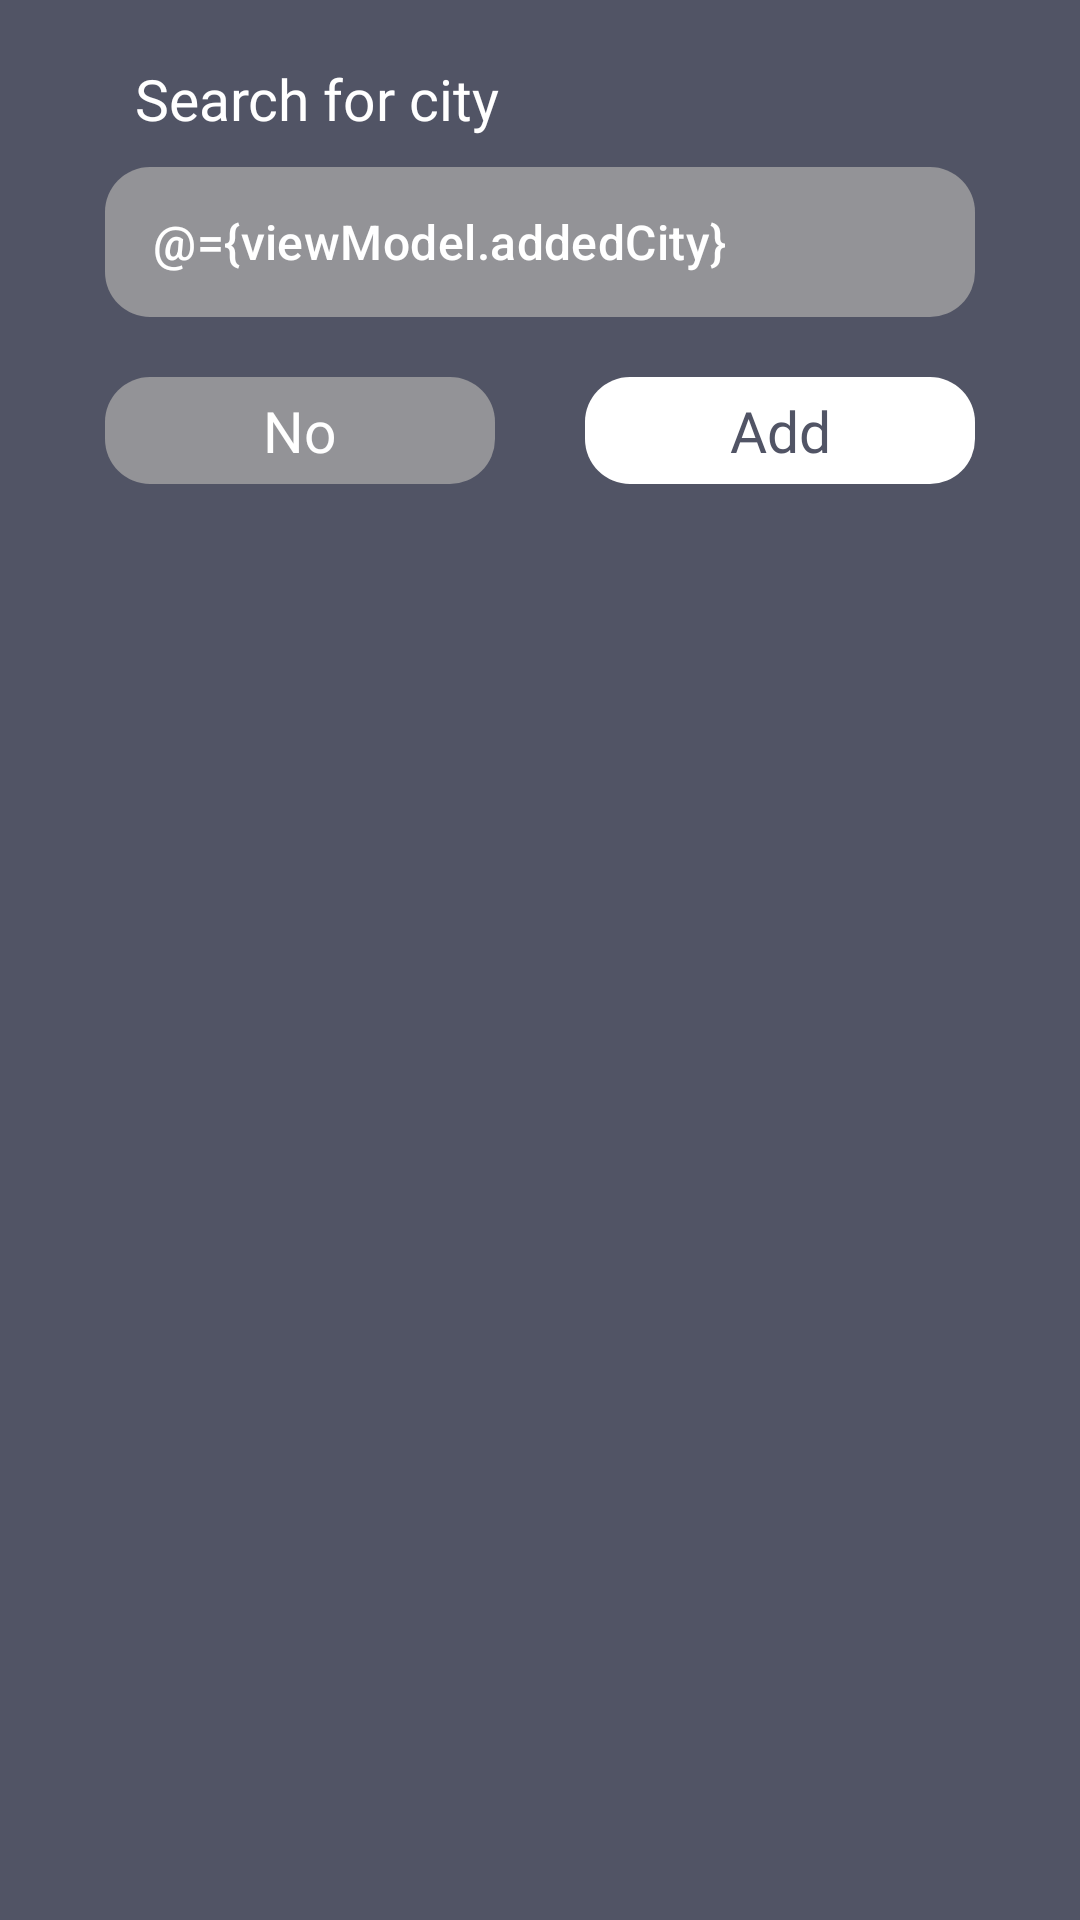

Android layout source for this screen:
<!-- AndroidManifest.xml: application theme Theme.Metio -->
<!-- res/layout/dialog_add_city.xml -->
<?xml version="1.0" encoding="utf-8"?>
<layout xmlns:tools="http://schemas.android.com/tools"
    xmlns:app="http://schemas.android.com/apk/res-auto"
    xmlns:android="http://schemas.android.com/apk/res/android">
    <data>
        <variable
            name="viewModel"
            type="com.test.metio.ui.main.moreFragment.FMoreViewModel" />

    </data>

    <androidx.constraintlayout.widget.ConstraintLayout
        android:layout_width="match_parent"
        android:layout_height="match_parent"
        android:background="@color/purple_700"
        android:padding="10dp">

       <LinearLayout
           android:layout_width="match_parent"
           android:layout_height="wrap_content"
           android:id="@+id/top"
           android:orientation="vertical"
           app:layout_constraintTop_toTopOf="parent"
           >
           <TextView

               android:id="@+id/title"
               style="@style/textStyle"
               android:padding="10dp"
               android:gravity="start"
               android:layout_marginHorizontal="25dp"
               android:text="@string/search_for_city" />
           <com.google.android.material.textfield.TextInputLayout
               android:layout_marginBottom="10dp"
               android:layout_width="match_parent"
               android:layout_height="wrap_content"
               app:layout_constraintTop_toTopOf="parent"
               app:startIconDrawable="@drawable/add"
               app:startIconTint="@color/white"
               app:boxStrokeWidth="0dp"
               android:id="@+id/layout"
               app:boxStrokeWidthFocused="0dp"
               app:hintEnabled="false"
               android:layout_marginHorizontal="25dp"
               android:gravity="center"
               android:layout_gravity="center_vertical"
               >
               <androidx.appcompat.widget.AppCompatEditText
                   android:layout_width="match_parent"
                   android:layout_height="50dp"
                   android:imeOptions="actionDone"
                   android:inputType="textFilter"
                   android:layout_gravity="top"
                   android:maxLines="2"
                   android:textSize="16sp"
                   android:textColor="@color/white"
                   android:textColorHint="@android:color/darker_gray"
                   android:hint="@string/add_city"
                   android:paddingHorizontal="5dp"
                   android:text="@={viewModel.addedCity}"
                   android:paddingVertical="2dp"
                   android:fontFamily="sans-serif-medium"
                   android:id="@+id/searchEditText"
                   android:soundEffectsEnabled="true"
                   android:background="@drawable/edit_text_background"
                   />
           </com.google.android.material.textfield.TextInputLayout>
       </LinearLayout>

        <LinearLayout
            android:layout_width="match_parent"
            android:layout_height="wrap_content"
            android:orientation="horizontal"
            android:padding="10dp"
            app:layout_constraintTop_toBottomOf="@+id/top"
            tools:layout_editor_absoluteX="26dp">

            <androidx.constraintlayout.widget.ConstraintLayout
                android:id="@+id/non"
                android:onClick="@{(v)-> viewModel.onClick(v)}"
                android:layout_width="match_parent"
                android:layout_height="wrap_content"
                android:layout_marginHorizontal="15dp"
                android:layout_weight="1"
                >

                <TextView
                    style="@style/textStyle"
                    android:id="@+id/btn_next1"
                    android:text="@string/no"
                    android:gravity="center"
                    android:padding="5dp"
                    android:background="@drawable/edit_text_background"
                    android:textColor="@color/white"
                    app:layout_constraintBottom_toBottomOf="parent"
                    app:layout_constraintEnd_toEndOf="parent"
                    app:layout_constraintStart_toStartOf="parent"
                    app:layout_constraintTop_toTopOf="parent" />


            </androidx.constraintlayout.widget.ConstraintLayout>

            <androidx.constraintlayout.widget.ConstraintLayout
                android:id="@+id/oui"
                android:onClick="@{(v)-> viewModel.onClick(v)}"
                android:layout_width="match_parent"
                android:layout_weight="1"
                android:layout_marginHorizontal="15dp"
                android:layout_height="wrap_content">

                <TextView
                    android:id="@+id/btn_next"
                    style="@style/textStyle"
                    android:text="Add"
                    android:gravity="center"
                    android:padding="5dp"
                    android:textColor="@color/purple_700"
                    android:backgroundTint="@color/white"
                    android:background="@drawable/edit_text_background"
                    app:layout_constraintBottom_toBottomOf="parent"
                    app:layout_constraintEnd_toEndOf="parent"
                    app:layout_constraintStart_toStartOf="parent"
                    app:layout_constraintTop_toTopOf="parent" />

                <ProgressBar
                    android:id="@+id/btn_progress"
                    style="@style/btn_progress"
                    app:layout_constraintBottom_toBottomOf="parent"
                    app:layout_constraintEnd_toEndOf="parent"
                    app:layout_constraintStart_toStartOf="parent"
                    app:layout_constraintTop_toTopOf="parent" />

            </androidx.constraintlayout.widget.ConstraintLayout>


        </LinearLayout>

    </androidx.constraintlayout.widget.ConstraintLayout>
</layout>
<!-- resources referenced by this layout -->
<resources>
  <color name="purple_700">#515465</color>
  <color name="white">#FFFFFFFF</color>
  <!-- drawable edit_text_background (drawable) -->
  <?xml version="1.0" encoding="utf-8"?>
  <selector xmlns:android="http://schemas.android.com/apk/res/android">
      <item>
          <shape>
              <corners android:radius="15dp" />
              <solid android:color="@color/purple_500"/>
          </shape>
      </item>
  </selector>
  <string name="add_city">Add city</string>
  <string name="no">No</string>
  <string name="search_for_city">Search for city</string>
  <style name="btn_progress" parent="Theme.AppCompat.Light">
          <item name="android:layout_width">wrap_content</item>
          <item name="android:layout_height">20dp</item>
          <item name="android:indeterminate">false</item>
          <item name="android:indeterminateDrawable">@drawable/progress</item>
          <item name="android:visibility">invisible</item>
  
      </style>
  <style name="textStyle" parent="Theme.AppCompat.Light">
          <item name="android:layout_width">match_parent</item>
          <item name="android:layout_height">wrap_content</item>
          <item name="android:layout_centerHorizontal">true</item>
          <item name="android:textColor">@color/white</item>
          <item name="android:textSize">19sp</item>
          <item name="android:fontFamily">@font/super_font</item>
  
          <item name="android:gravity">center</item>
          <item name="android:layout_gravity">center</item>
      </style>
  <style name="Theme.Metio" parent="Theme.MaterialComponents.DayNight.NoActionBar">
          
          <item name="colorPrimary">@color/purple_500</item>
          <item name="colorPrimaryVariant">@color/purple_700</item>
          <item name="colorOnPrimary">@color/white</item>
          
          <item name="colorSecondary">@color/teal_200</item>
          <item name="colorSecondaryVariant">@color/teal_700</item>
          <item name="colorOnSecondary">@color/black</item>
          
          <item name="android:statusBarColor">?attr/colorPrimaryVariant</item>
          
      </style>
  <color name="purple_500">#939397</color>
  <!-- drawable progress (drawable) -->
  <?xml version="1.0" encoding="utf-8"?>
  <rotate
      xmlns:android="http://schemas.android.com/apk/res/android"
      android:fromDegrees="0"
      android:pivotX="50%"
      android:pivotY="50%"
      android:toDegrees="1080">
  
      <shape
          android:innerRadiusRatio="3"
          android:shape="ring"
          android:thicknessRatio="8"
          android:useLevel="false">
  
          <size
              android:width="76dip"
              android:height="76dip" />
          <gradient
              android:angle="0"
              android:endColor="#FFFFFF"
              android:startColor="@color/purple_700"
              android:type="sweep"
              android:useLevel="false" />
      </shape>
  
  </rotate>
  <color name="teal_200">#FF000000</color>
  <color name="teal_700">#FF000000</color>
  <color name="black">#FF000000</color>
</resources>
